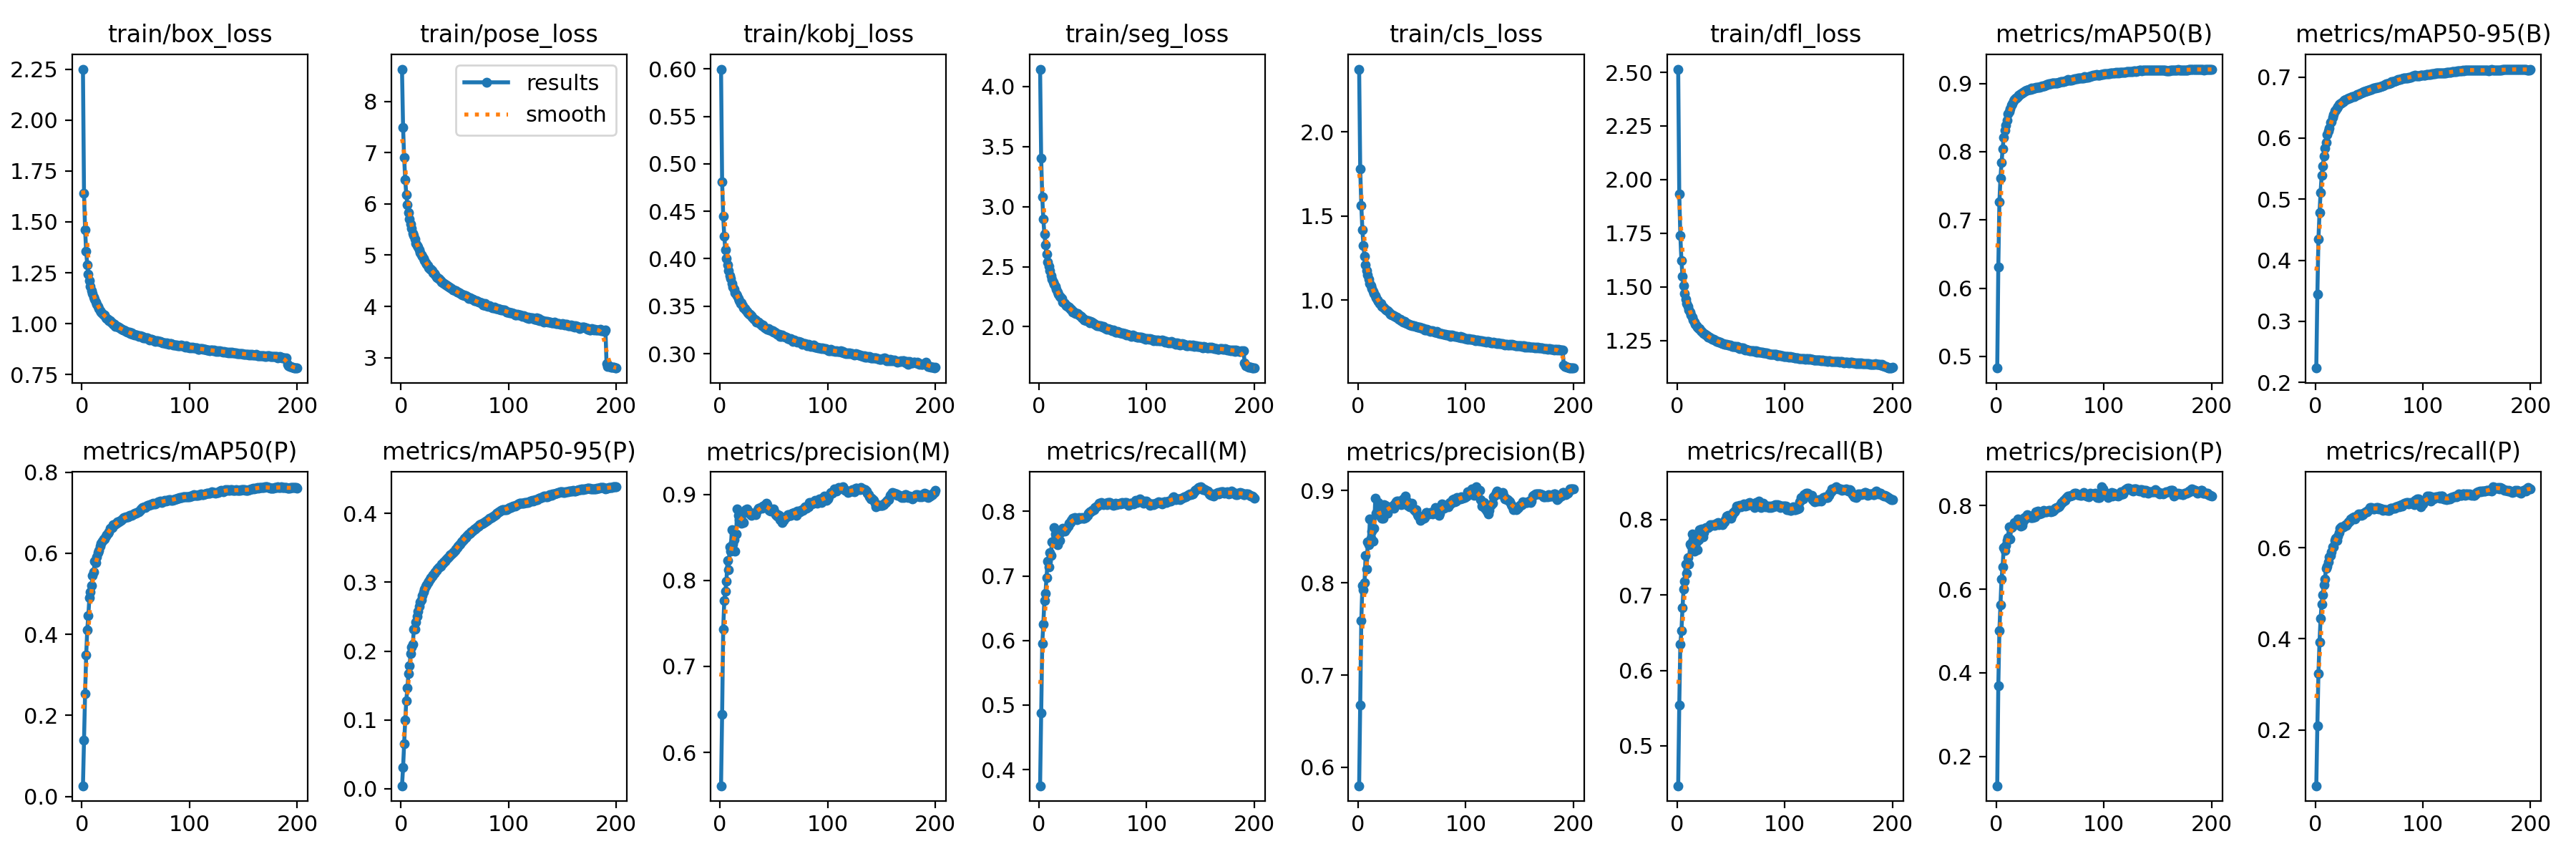

The data file committed next to this chart (first rows):
epoch, train/box_loss, train/pose_loss, train/kobj_loss, train/seg_loss, train/cls_loss, train/dfl_loss, metrics/precision(B), metrics/recall(B), metrics/mAP50(B), metrics/mAP50-95(B), metrics/precision(P), metrics/recall(P), metrics/mAP50(P), metrics/mAP50-95(P), metrics/precision(M), metrics/recall(M), metrics/mAP50(M), metrics/mAP50-95(M), val/box_loss, val/pose_loss, val/kobj_loss, val/seg_loss, val/cls_loss
1, 2.25, 8.629, 0.5999, 4.145, 2.373, 2.515, 0.58, 0.447, 0.4829, 0.2236, 0.1295, 0.0774, 0.02637, 0.00428, 0.5611, 0.3749, 0.3894, 0.1483, 1.849, 7.784, 0.5227, 3.757, 1.993
2, 1.639, 7.496, 0.481, 3.405, 1.781, 1.932, 0.6675, 0.5542, 0.6306, 0.344, 0.3685, 0.2093, 0.1397, 0.03055, 0.6443, 0.4876, 0.54, 0.231, 1.554, 6.68, 0.4877, 3.409, 1.586
3, 1.463, 6.903, 0.445, 3.083, 1.565, 1.74, 0.7588, 0.6349, 0.7264, 0.4348, 0.5013, 0.3244, 0.2534, 0.06529, 0.743, 0.5953, 0.665, 0.3261, 1.345, 5.857, 0.4211, 2.951, 1.427
4, 1.356, 6.473, 0.4237, 2.894, 1.42, 1.624, 0.7973, 0.6523, 0.7615, 0.4777, 0.5631, 0.393, 0.3486, 0.09998, 0.7762, 0.6254, 0.7073, 0.3611, 1.257, 5.497, 0.4072, 2.73, 1.208
5, 1.29, 6.175, 0.4095, 2.773, 1.327, 1.55, 0.7927, 0.6827, 0.784, 0.5112, 0.6251, 0.4446, 0.4109, 0.128, 0.7872, 0.6617, 0.7404, 0.3959, 1.19, 5.17, 0.3932, 2.581, 1.12
6, 1.244, 5.99, 0.4004, 2.681, 1.26, 1.504, 0.8001, 0.7078, 0.8041, 0.5392, 0.6534, 0.4762, 0.4464, 0.1462, 0.7995, 0.6733, 0.7641, 0.4222, 1.143, 4.964, 0.3882, 2.489, 1.05
7, 1.21, 5.835, 0.3934, 2.603, 1.212, 1.47, 0.8294, 0.7179, 0.8209, 0.5543, 0.6999, 0.4969, 0.4904, 0.1671, 0.8229, 0.6978, 0.7857, 0.4394, 1.123, 4.744, 0.374, 2.417, 0.9884
8, 1.183, 5.7, 0.3876, 2.542, 1.175, 1.442, 0.8146, 0.7411, 0.8312, 0.5705, 0.6929, 0.5188, 0.5037, 0.179, 0.8124, 0.723, 0.7971, 0.457, 1.083, 4.617, 0.3707, 2.342, 0.9577
9, 1.162, 5.612, 0.3822, 2.501, 1.148, 1.423, 0.8445, 0.7285, 0.8387, 0.5836, 0.7046, 0.5312, 0.5197, 0.1963, 0.8389, 0.7134, 0.8032, 0.4697, 1.05, 4.527, 0.3608, 2.276, 0.9212
10, 1.149, 5.529, 0.3795, 2.466, 1.125, 1.409, 0.8413, 0.7498, 0.8464, 0.5926, 0.7176, 0.5542, 0.545, 0.2061, 0.8342, 0.7356, 0.8177, 0.478, 1.036, 4.408, 0.3598, 2.232, 0.9044
11, 1.129, 5.42, 0.3738, 2.426, 1.1, 1.393, 0.8693, 0.741, 0.8556, 0.6056, 0.7232, 0.5598, 0.5539, 0.2099, 0.8594, 0.7315, 0.8227, 0.4879, 1.016, 4.324, 0.3557, 2.199, 0.8764
12, 1.12, 5.38, 0.3705, 2.398, 1.087, 1.381, 0.8482, 0.7675, 0.8592, 0.6117, 0.7498, 0.5684, 0.5813, 0.2313, 0.8426, 0.7527, 0.8303, 0.4971, 0.9968, 4.223, 0.3495, 2.158, 0.8556
13, 1.107, 5.311, 0.3683, 2.374, 1.07, 1.369, 0.8564, 0.7657, 0.8631, 0.6159, 0.7211, 0.5802, 0.5769, 0.232, 0.8477, 0.7527, 0.8362, 0.5048, 0.9874, 4.168, 0.3475, 2.12, 0.8445
14, 1.096, 5.228, 0.3644, 2.353, 1.054, 1.358, 0.8455, 0.7806, 0.8683, 0.6255, 0.748, 0.5829, 0.5909, 0.2419, 0.8343, 0.775, 0.842, 0.5139, 0.9713, 4.082, 0.3447, 2.091, 0.823
15, 1.086, 5.185, 0.363, 2.336, 1.038, 1.346, 0.8589, 0.7734, 0.8707, 0.6271, 0.7496, 0.5906, 0.601, 0.2508, 0.8541, 0.7648, 0.8463, 0.5176, 0.9644, 4.031, 0.3436, 2.063, 0.8149
16, 1.076, 5.162, 0.3611, 2.31, 1.026, 1.335, 0.8918, 0.7581, 0.8748, 0.6334, 0.7542, 0.6019, 0.6073, 0.2574, 0.8835, 0.751, 0.8528, 0.5221, 0.948, 3.976, 0.3395, 2.056, 0.7997
17, 1.065, 5.101, 0.3578, 2.288, 1.012, 1.325, 0.8757, 0.7618, 0.877, 0.6389, 0.7599, 0.6021, 0.6182, 0.2652, 0.8759, 0.7484, 0.8512, 0.5266, 0.9432, 3.92, 0.3374, 2.038, 0.7861
18, 1.056, 5.043, 0.3556, 2.271, 1, 1.319, 0.8775, 0.7703, 0.8784, 0.6441, 0.7571, 0.6157, 0.6254, 0.2716, 0.8708, 0.7644, 0.856, 0.5306, 0.9346, 3.887, 0.3354, 2.014, 0.7796
19, 1.05, 4.999, 0.3528, 2.253, 0.9938, 1.314, 0.8873, 0.7598, 0.8786, 0.6458, 0.7614, 0.6207, 0.6305, 0.2748, 0.8765, 0.7545, 0.8537, 0.5333, 0.9247, 3.841, 0.3338, 2.001, 0.7709
20, 1.042, 4.976, 0.3534, 2.245, 0.9814, 1.306, 0.873, 0.7738, 0.8806, 0.6493, 0.7686, 0.6165, 0.6347, 0.2806, 0.8665, 0.7669, 0.8567, 0.5368, 0.9169, 3.816, 0.3328, 1.987, 0.7643
21, 1.042, 4.933, 0.3507, 2.238, 0.9787, 1.304, 0.8713, 0.7864, 0.8829, 0.651, 0.7554, 0.6258, 0.6354, 0.2864, 0.8682, 0.7705, 0.8583, 0.5394, 0.9126, 3.784, 0.3316, 1.974, 0.7571
22, 1.03, 4.887, 0.3487, 2.207, 0.964, 1.294, 0.8702, 0.7862, 0.8844, 0.6548, 0.7558, 0.6334, 0.6427, 0.2902, 0.8675, 0.7738, 0.8623, 0.5423, 0.9088, 3.75, 0.33, 1.963, 0.7498
23, 1.027, 4.857, 0.3478, 2.197, 0.9606, 1.292, 0.8699, 0.7876, 0.8854, 0.6563, 0.7518, 0.6424, 0.6465, 0.2944, 0.8803, 0.7711, 0.8636, 0.5441, 0.905, 3.726, 0.3292, 1.956, 0.7453
24, 1.024, 4.823, 0.3463, 2.191, 0.954, 1.287, 0.8845, 0.777, 0.8865, 0.6575, 0.7534, 0.6452, 0.6487, 0.2964, 0.8828, 0.7699, 0.865, 0.5458, 0.9044, 3.703, 0.3281, 1.948, 0.7413
25, 1.015, 4.792, 0.3443, 2.177, 0.9449, 1.281, 0.8839, 0.783, 0.8875, 0.6585, 0.7614, 0.6449, 0.6535, 0.2994, 0.8831, 0.7724, 0.8661, 0.5468, 0.9016, 3.683, 0.327, 1.944, 0.7384
26, 1.015, 4.749, 0.3429, 2.177, 0.9431, 1.279, 0.8751, 0.7889, 0.8882, 0.66, 0.7721, 0.6454, 0.661, 0.3019, 0.8803, 0.7752, 0.8667, 0.5478, 0.899, 3.665, 0.3261, 1.937, 0.7339
27, 1.009, 4.723, 0.3412, 2.161, 0.9383, 1.275, 0.8753, 0.79, 0.889, 0.6616, 0.768, 0.6482, 0.661, 0.3041, 0.8801, 0.7767, 0.8679, 0.5496, 0.8978, 3.651, 0.3252, 1.932, 0.7302
28, 1.005, 4.724, 0.3416, 2.161, 0.9333, 1.272, 0.8815, 0.7893, 0.89, 0.6634, 0.7719, 0.6502, 0.6637, 0.307, 0.877, 0.7817, 0.8685, 0.5512, 0.8965, 3.637, 0.3246, 1.927, 0.7279
29, 0.996, 4.692, 0.3399, 2.144, 0.9248, 1.266, 0.8816, 0.7891, 0.8905, 0.6635, 0.7786, 0.6493, 0.67, 0.3093, 0.8759, 0.7829, 0.8698, 0.5521, 0.8951, 3.624, 0.3239, 1.923, 0.7263
30, 0.9968, 4.661, 0.3388, 2.145, 0.9185, 1.265, 0.8824, 0.7911, 0.8909, 0.6641, 0.7772, 0.6545, 0.6707, 0.3112, 0.8771, 0.7861, 0.8712, 0.5526, 0.893, 3.612, 0.3232, 1.919, 0.7241
31, 0.9884, 4.638, 0.3367, 2.124, 0.9139, 1.262, 0.8824, 0.7935, 0.8916, 0.6658, 0.7743, 0.657, 0.6725, 0.3127, 0.8771, 0.7888, 0.872, 0.5543, 0.8919, 3.598, 0.3227, 1.916, 0.722
32, 0.9869, 4.61, 0.3364, 2.126, 0.9134, 1.26, 0.8831, 0.7921, 0.8917, 0.6661, 0.7725, 0.6585, 0.6744, 0.3149, 0.8781, 0.7879, 0.8721, 0.5552, 0.8893, 3.588, 0.322, 1.911, 0.7212
33, 0.985, 4.574, 0.3353, 2.117, 0.9074, 1.257, 0.8813, 0.7935, 0.8929, 0.667, 0.7723, 0.6635, 0.6773, 0.3171, 0.8767, 0.7899, 0.8724, 0.5565, 0.8875, 3.577, 0.3216, 1.907, 0.7195
34, 0.9816, 4.56, 0.3332, 2.11, 0.9039, 1.254, 0.8855, 0.7929, 0.8926, 0.6677, 0.7722, 0.6644, 0.6777, 0.319, 0.8802, 0.7881, 0.8729, 0.5569, 0.8856, 3.567, 0.3212, 1.904, 0.7175
35, 0.9797, 4.548, 0.3333, 2.11, 0.899, 1.253, 0.8878, 0.7925, 0.8935, 0.6683, 0.7751, 0.6665, 0.68, 0.321, 0.8822, 0.7875, 0.8737, 0.5579, 0.8835, 3.556, 0.3207, 1.9, 0.7162
36, 0.9761, 4.531, 0.3329, 2.107, 0.8982, 1.25, 0.8889, 0.7935, 0.8937, 0.6683, 0.774, 0.6686, 0.6807, 0.3221, 0.884, 0.7881, 0.8743, 0.5586, 0.8819, 3.545, 0.3202, 1.896, 0.7149
37, 0.974, 4.506, 0.3315, 2.097, 0.892, 1.247, 0.8883, 0.7956, 0.8941, 0.6695, 0.7851, 0.6632, 0.6821, 0.3237, 0.884, 0.7905, 0.8752, 0.5603, 0.881, 3.534, 0.3197, 1.893, 0.7135
38, 0.97, 4.479, 0.3308, 2.089, 0.8879, 1.246, 0.888, 0.7959, 0.8945, 0.67, 0.7843, 0.6685, 0.6866, 0.326, 0.885, 0.7894, 0.8751, 0.5613, 0.8796, 3.524, 0.3192, 1.892, 0.7124
39, 0.9703, 4.468, 0.3293, 2.089, 0.8868, 1.244, 0.8884, 0.7935, 0.8945, 0.6709, 0.7867, 0.6703, 0.6878, 0.3276, 0.8841, 0.7897, 0.8756, 0.5623, 0.8781, 3.515, 0.319, 1.889, 0.7111
40, 0.9645, 4.451, 0.3302, 2.075, 0.8762, 1.241, 0.8849, 0.7944, 0.8943, 0.6719, 0.7807, 0.6736, 0.689, 0.3293, 0.8865, 0.7905, 0.8754, 0.5631, 0.8765, 3.504, 0.3186, 1.886, 0.7097
41, 0.9623, 4.436, 0.328, 2.066, 0.8772, 1.239, 0.8857, 0.7944, 0.8952, 0.673, 0.7828, 0.6724, 0.6895, 0.3306, 0.8874, 0.7888, 0.8759, 0.564, 0.8749, 3.494, 0.3181, 1.882, 0.7086
42, 0.9602, 4.417, 0.3275, 2.059, 0.8697, 1.237, 0.8906, 0.7937, 0.8957, 0.6734, 0.7816, 0.6745, 0.6907, 0.3327, 0.8873, 0.7897, 0.8768, 0.5652, 0.8735, 3.484, 0.3174, 1.879, 0.7074
43, 0.9599, 4.408, 0.3267, 2.056, 0.8721, 1.237, 0.8911, 0.7954, 0.8962, 0.6742, 0.785, 0.6718, 0.6905, 0.3344, 0.8896, 0.79, 0.8765, 0.5662, 0.8721, 3.473, 0.3169, 1.877, 0.7067
44, 0.9569, 4.391, 0.3255, 2.053, 0.8657, 1.233, 0.8944, 0.7971, 0.8965, 0.6743, 0.788, 0.6733, 0.6931, 0.3363, 0.8884, 0.7911, 0.8773, 0.5669, 0.871, 3.462, 0.3164, 1.873, 0.7055
45, 0.9524, 4.377, 0.3263, 2.05, 0.8618, 1.232, 0.8885, 0.8004, 0.897, 0.6755, 0.7848, 0.6756, 0.6929, 0.3382, 0.8836, 0.7941, 0.8787, 0.5682, 0.8698, 3.451, 0.3161, 1.87, 0.7044
46, 0.9537, 4.363, 0.3247, 2.052, 0.8625, 1.232, 0.8836, 0.8047, 0.8979, 0.6762, 0.7848, 0.6775, 0.6937, 0.3395, 0.8815, 0.7973, 0.8792, 0.5688, 0.8683, 3.439, 0.3155, 1.867, 0.7039
47, 0.9483, 4.344, 0.3248, 2.035, 0.8585, 1.229, 0.883, 0.8059, 0.8985, 0.6768, 0.7846, 0.6791, 0.6947, 0.3409, 0.8811, 0.7993, 0.8797, 0.5691, 0.8671, 3.428, 0.315, 1.864, 0.7027
48, 0.9493, 4.328, 0.3244, 2.043, 0.8536, 1.228, 0.8824, 0.8033, 0.8985, 0.6773, 0.787, 0.6795, 0.6972, 0.3429, 0.8815, 0.7994, 0.8814, 0.5702, 0.8657, 3.418, 0.3144, 1.861, 0.7014
49, 0.9459, 4.321, 0.3244, 2.038, 0.8544, 1.227, 0.8832, 0.8041, 0.8994, 0.6779, 0.7891, 0.6821, 0.6992, 0.3444, 0.8808, 0.801, 0.8817, 0.571, 0.865, 3.408, 0.3139, 1.858, 0.7005
50, 0.9431, 4.307, 0.3228, 2.03, 0.8505, 1.224, 0.8867, 0.8018, 0.8992, 0.6787, 0.7884, 0.6834, 0.6994, 0.3461, 0.8831, 0.801, 0.8825, 0.5719, 0.8636, 3.395, 0.3135, 1.855, 0.6991
51, 0.9436, 4.302, 0.3228, 2.028, 0.8498, 1.223, 0.8812, 0.8062, 0.8996, 0.6793, 0.7861, 0.6881, 0.7006, 0.3482, 0.8794, 0.803, 0.883, 0.5728, 0.8624, 3.383, 0.313, 1.851, 0.698
52, 0.9397, 4.277, 0.3221, 2.02, 0.8486, 1.221, 0.8792, 0.8097, 0.9003, 0.68, 0.7879, 0.6881, 0.703, 0.3501, 0.8766, 0.8062, 0.8832, 0.5738, 0.8609, 3.37, 0.3124, 1.847, 0.6971
53, 0.9393, 4.277, 0.3207, 2.012, 0.8461, 1.221, 0.8781, 0.8107, 0.9004, 0.6811, 0.7866, 0.6861, 0.7031, 0.3521, 0.8753, 0.8065, 0.8835, 0.5747, 0.86, 3.36, 0.3118, 1.845, 0.6958
54, 0.9408, 4.264, 0.3202, 2.01, 0.8436, 1.222, 0.8794, 0.8121, 0.9009, 0.6815, 0.791, 0.686, 0.7058, 0.3543, 0.8764, 0.8077, 0.8833, 0.5752, 0.8592, 3.348, 0.3113, 1.841, 0.6945
55, 0.9389, 4.245, 0.3201, 2.011, 0.8418, 1.22, 0.8742, 0.8177, 0.9011, 0.6817, 0.7944, 0.6851, 0.709, 0.3561, 0.876, 0.8098, 0.8835, 0.5757, 0.8579, 3.338, 0.3108, 1.838, 0.6928
56, 0.9367, 4.235, 0.3184, 2.006, 0.8402, 1.221, 0.8726, 0.8165, 0.9008, 0.6821, 0.7952, 0.687, 0.712, 0.3584, 0.8706, 0.8127, 0.8843, 0.5766, 0.857, 3.326, 0.3103, 1.835, 0.6916
57, 0.9313, 4.225, 0.3184, 2.007, 0.8398, 1.215, 0.8714, 0.8168, 0.9007, 0.6826, 0.795, 0.6884, 0.7133, 0.3602, 0.8699, 0.8116, 0.8839, 0.5778, 0.8558, 3.316, 0.3098, 1.832, 0.6901
58, 0.9314, 4.223, 0.3193, 2, 0.8349, 1.214, 0.8681, 0.8189, 0.9014, 0.6831, 0.7982, 0.6886, 0.7146, 0.3622, 0.8675, 0.8133, 0.8847, 0.5788, 0.8551, 3.304, 0.3091, 1.829, 0.6887
59, 0.9317, 4.215, 0.318, 1.996, 0.8342, 1.214, 0.8691, 0.8171, 0.9014, 0.6835, 0.7988, 0.6851, 0.7137, 0.3638, 0.8703, 0.8109, 0.8848, 0.5794, 0.854, 3.295, 0.3086, 1.826, 0.6876
60, 0.9313, 4.204, 0.318, 2.002, 0.8333, 1.214, 0.8708, 0.8186, 0.9025, 0.6839, 0.8035, 0.6861, 0.7157, 0.3649, 0.872, 0.8107, 0.8857, 0.58, 0.8533, 3.286, 0.3081, 1.823, 0.6852
... 140 more rows
